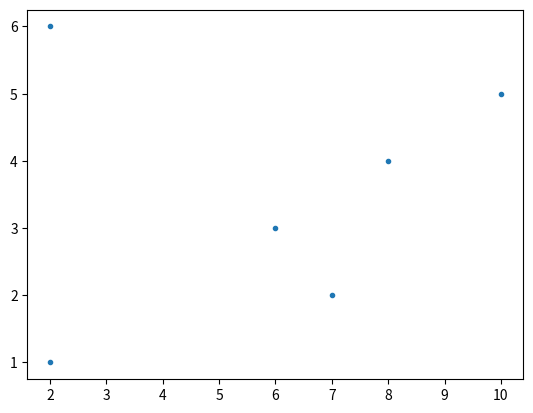

Here is the Python script that generated this plot:
import matplotlib.pyplot as plt

y=[1,2,3,4,5,6]
x=[2,7,6,8,10,2]

plt.plot(x,y,".")
plt.show()

print("new changes")